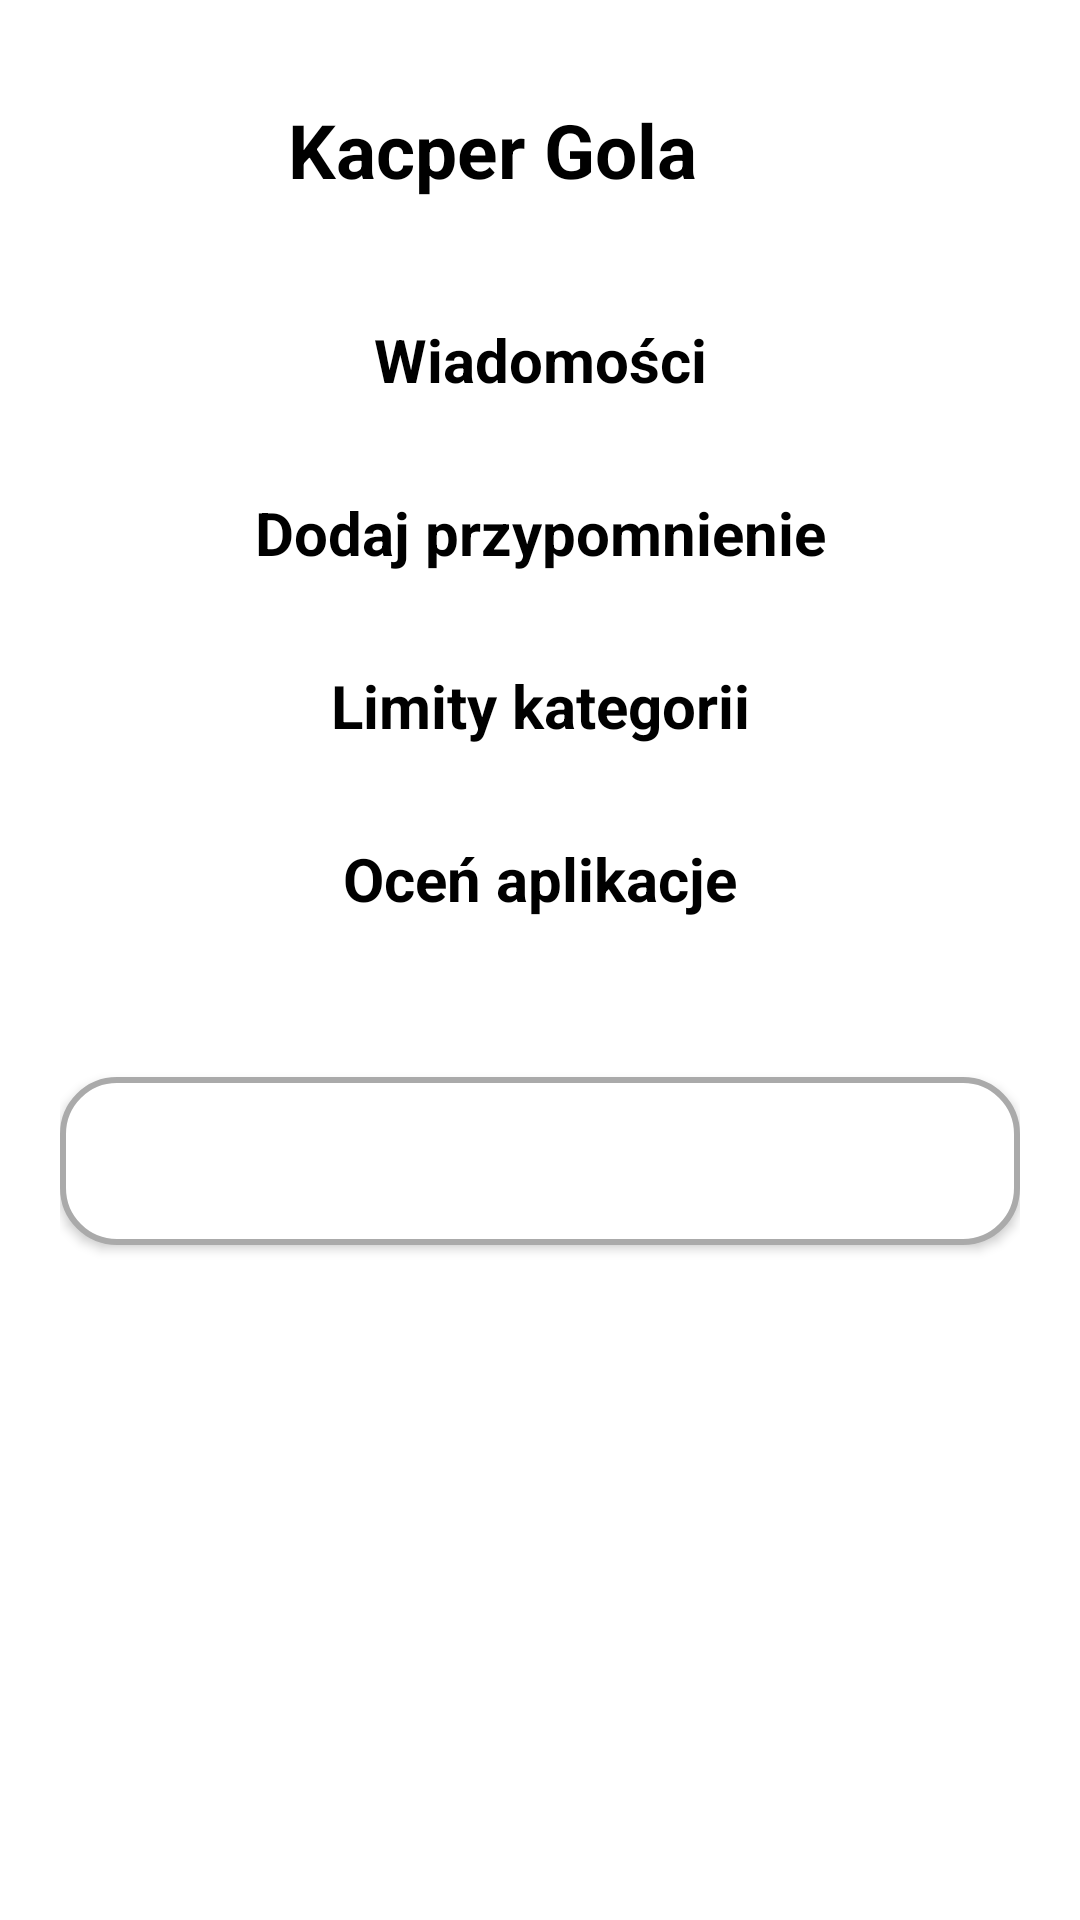

Write the Android layout XML for this screen, with the resource values it uses.
<!-- AndroidManifest.xml: application theme Theme.FinanceApp -->
<!-- res/layout/fragment_profile.xml -->
<?xml version="1.0" encoding="utf-8"?>
<ScrollView xmlns:android="http://schemas.android.com/apk/res/android"
    android:layout_width="match_parent"
    android:layout_height="match_parent"
    android:background="@android:color/white"
    android:fitsSystemWindows="false">

    <LinearLayout
        android:layout_width="match_parent"
        android:layout_height="wrap_content"
        android:orientation="vertical"
        android:padding="20dp"
        android:gravity="center_horizontal">

        <LinearLayout
            android:layout_width="match_parent"
            android:layout_height="wrap_content"
            android:orientation="horizontal"
            android:gravity="center_vertical"
            android:paddingBottom="16dp">

            <ImageView
                android:id="@+id/image_profile_avatar"
                android:layout_width="60dp"
                android:layout_height="60dp"
                android:layout_marginEnd="16dp"
                android:scaleType="centerCrop"
                android:contentDescription="Avatar"
                android:src="@drawable/awatar"
                android:cropToPadding="true"
                android:padding="4dp"/>
            <TextView
                android:id="@+id/text_profile_name"
                android:layout_width="wrap_content"
                android:layout_height="wrap_content"
                android:text="Kacper Gola"
                android:textColor="@color/black"
                android:textSize="25sp"
                android:textStyle="bold"/>
        </LinearLayout>

        <LinearLayout
            android:layout_width="match_parent"
            android:layout_height="wrap_content"
            android:orientation="vertical"
            android:background="@android:color/white"
            android:divider="@android:color/black"
            android:showDividers="middle">

            <FrameLayout
                android:layout_width="match_parent"
                android:layout_height="48dp"
                android:layout_marginBottom="10dp"
                android:background="@android:color/white"
                android:clickable="true"
                android:focusable="true"
                android:foreground="?attr/selectableItemBackground">

                <TextView
                    android:id="@+id/tab_messages"
                    android:layout_width="match_parent"
                    android:layout_height="match_parent"
                    android:text="Wiadomości"
                    android:textColor="@color/black"
                    android:gravity="center"
                    android:textSize="20sp"
                    android:textStyle="bold" />

                <TextView
                    android:id="@+id/badge_messages"
                    android:layout_width="28dp"
                    android:layout_height="28dp"
                    android:layout_gravity="end|center_vertical"
                    android:layout_marginEnd="32dp"
                    android:gravity="center"
                    android:background="@drawable/badge_circle_red"
                    android:textColor="@android:color/white"
                    android:text="2"
                    android:textStyle="bold"
                    android:textSize="16sp"
                    android:visibility="gone"/>
            </FrameLayout>

            <TextView
                android:id="@+id/button_add_reminder"
                android:layout_width="match_parent"
                android:layout_height="48dp"
                android:text="Dodaj przypomnienie"
                android:gravity="center"
                android:textSize="20sp"
                android:textColor="@color/black"
                android:layout_marginBottom="10dp"
                android:textStyle="bold"
                android:background="@android:color/white"
                android:clickable="true"
                android:focusable="true"
                android:foreground="?attr/selectableItemBackground" />

            <TextView
                android:id="@+id/tab_limits"
                android:layout_width="match_parent"
                android:layout_height="48dp"
                android:text="Limity kategorii"
                android:gravity="center"
                android:textSize="20sp"
                android:textColor="@color/black"
                android:textStyle="bold"
                android:layout_marginBottom="10dp"
                android:background="@android:color/white"
                android:clickable="true"
                android:focusable="true"
                android:foreground="?attr/selectableItemBackground" />

            <TextView
                android:id="@+id/tab_rate"
                android:layout_width="match_parent"
                android:layout_height="48dp"
                android:text="Oceń aplikacje"
                android:gravity="center"
                android:textSize="20sp"
                android:textColor="@color/black"
                android:textStyle="bold"
                android:layout_marginBottom="10dp"
                android:background="@android:color/white"
                android:clickable="true"
                android:focusable="true"
                android:foreground="?attr/selectableItemBackground" />
        </LinearLayout>

        <Button
            android:id="@+id/button_logout"
            android:layout_width="match_parent"
            android:layout_height="56dp"
            android:layout_marginTop="32dp"
            android:layout_marginBottom="12dp"
            android:background="@drawable/rounded_button_border"
            android:text="Wyloguj się"
            android:textColor="@android:color/white"
            android:textSize="17sp"
            android:textStyle="bold" />
    </LinearLayout>
</ScrollView>
<!-- resources referenced by this layout -->
<resources>
  <color name="black">#FF000000</color>
  <!-- drawable badge_circle_red (drawable) -->
  <?xml version="1.0" encoding="utf-8"?>
  <shape xmlns:android="http://schemas.android.com/apk/res/android"
      android:shape="oval">
      <solid android:color="@android:color/holo_red_dark" />
      <size android:width="28dp" android:height="28dp"/>
  </shape>
  <!-- drawable rounded_button_border (drawable) -->
  <shape xmlns:android="http://schemas.android.com/apk/res/android"
      android:shape="rectangle">
      <solid android:color="@android:color/white"/>
      <corners android:radius="18dp"/>
      <stroke android:width="2dp" android:color="@android:color/darker_gray"/>
  </shape>
  <style name="Theme.FinanceApp" parent="Theme.MaterialComponents.DayNight.NoActionBar">
          
          <item name="colorPrimary">@color/purple_500</item>
          <item name="colorPrimaryVariant">@color/purple_700</item>
          <item name="colorOnPrimary">@color/white</item>
          
          <item name="colorSecondary">@color/teal_200</item>
          <item name="colorSecondaryVariant">@color/teal_700</item>
          <item name="colorOnSecondary">@color/black</item>
          
          <item name="android:statusBarColor">?attr/colorPrimaryVariant</item>
          
      </style>
  <color name="purple_500">#FF6200EE</color>
  <color name="purple_700">#FF3700B3</color>
  <color name="white">#FFFFFFFF</color>
  <color name="teal_200">#FF03DAC5</color>
  <color name="teal_700">#FF018786</color>
</resources>
